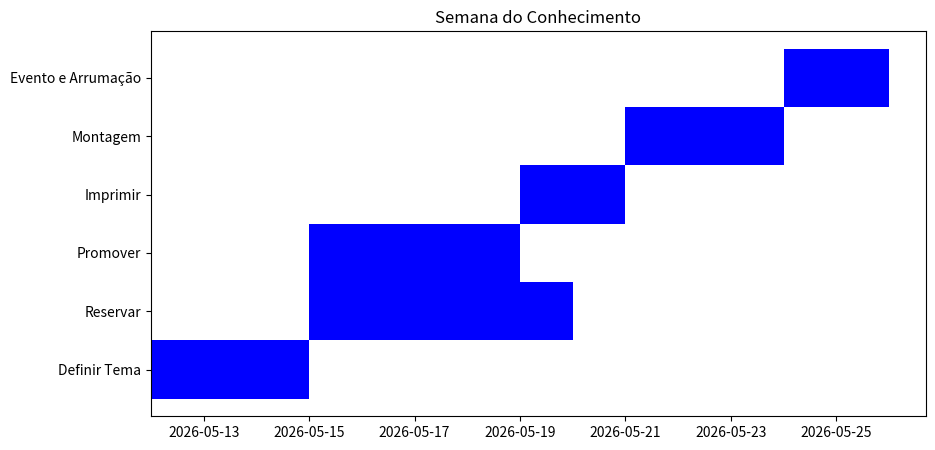

This chart was generated by the following Python code:
import matplotlib.pyplot as plot
from matplotlib.axes import Axes
import datetime as dt
tarefas = [{"Nome": "Definir Tema", "Inicio": "2026-05-12", "Duração": 3},
           {"Nome": "Reservar", "Inicio": "2026-05-15", "Duração": 5},
           {"Nome": "Promover", "Inicio": "2026-05-15", "Duração": 4},
           {"Nome": "Imprimir", "Inicio": "2026-05-19", "Duração": 2},
           {"Nome": "Montagem", "Inicio": "2026-05-21", "Duração": 3},
           {"Nome": "Evento e Arrumação", "Inicio": "2026-05-24", "Duração": 2}]

nomes = [nome["Nome"] for nome in tarefas]
datas = [dt.datetime.strptime(data["Inicio"], "%Y-%m-%d") for data in tarefas]
duracoes = [duracao["Duração"] for duracao in tarefas]
fig, ax = plot.subplots(figsize=(10, 5))
ax: Axes
for i, (inicio, duracao) in enumerate(zip(datas, duracoes)):
    ax.barh(nomes[i], duracao, left=inicio, height=1, color="blue")
ax.set_yticklabels(nomes)
ax.set_title("Semana do Conhecimento")
plot.show()
